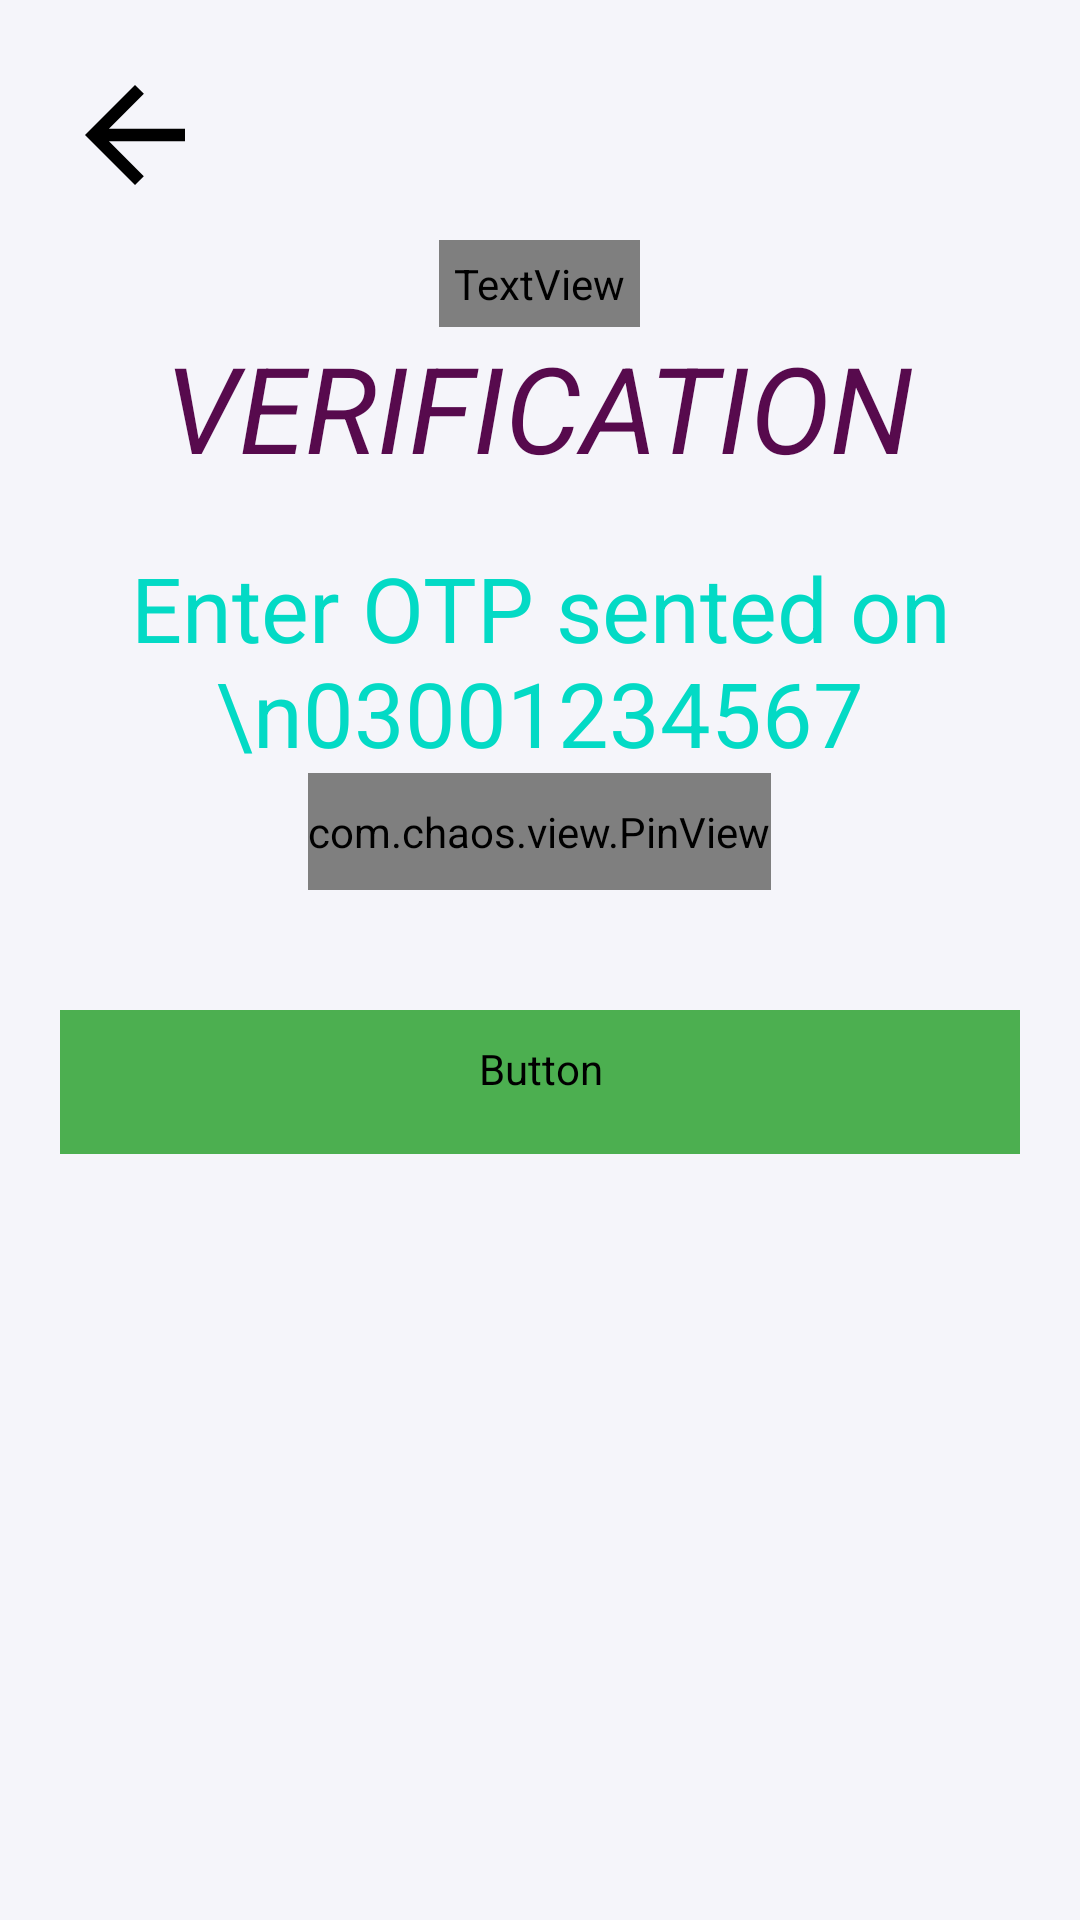

Write the Android layout XML for this screen, with the resource values it uses.
<!-- AndroidManifest.xml: application theme Theme.Check_application -->
<!-- res/layout/forget_password_otp.xml -->
<ScrollView xmlns:android="http://schemas.android.com/apk/res/android"
    xmlns:app="http://schemas.android.com/apk/res-auto"
    xmlns:tools="http://schemas.android.com/tools"
    android:layout_width="match_parent"
    android:layout_height="match_parent"
    android:background="@color/background"
    android:padding="20dp"
    tools:context=".ForgetPassword.ForgetPassword_OTP">

    <LinearLayout
        android:layout_width="match_parent"
        android:layout_height="wrap_content"
        android:orientation="vertical">

        <TextView
            android:id="@+id/back_press_tv"
            android:layout_width="wrap_content"
            android:layout_height="wrap_content"
            android:background="@drawable/arrow_back"
            android:backgroundTint="@color/black"
            android:transitionName="back_press_trasnition" />

        <TextView
            android:id="@+id/create_account_ET"
            android:layout_width="wrap_content"
            android:layout_height="wrap_content"
            android:layout_gravity="center"
            android:layout_marginTop="10dp"
            android:fontFamily="@font/cyberjunkies_font"
            android:letterSpacing="0.35"
            android:padding="5dp"
            android:text="CO\nDE"
            android:textColor="@color/teal_700"
            android:textSize="85sp"
            android:textStyle="bold"
            android:transitionName="create_account_trasnition" />

        <com.google.android.material.textview.MaterialTextView
            android:layout_width="wrap_content"
            android:layout_height="wrap_content"
            android:layout_gravity="center"
            android:text="Verification"
            android:textAllCaps="true"
            android:textColor="@color/background_dark"
            android:textSize="40sp"
            android:textStyle="italic" />

        <com.google.android.material.textview.MaterialTextView
            android:layout_width="wrap_content"
            android:layout_height="wrap_content"
            android:layout_gravity="center"
            android:layout_marginTop="20dp"
            android:text="Enter OTP sented on \n03001234567"
            android:textAlignment="center"
            android:textAllCaps="false"
            android:textColor="@color/teal_200"
            android:textSize="30sp" />

        <com.chaos.view.PinView
            style="@style/PinWidget.PinView"
            android:layout_width="wrap_content"
            android:layout_height="wrap_content"
            android:layout_gravity="center"
            android:cursorVisible="true"
            android:inputType="number"
            android:itemBackground="@color/black"
            android:paddingVertical="10dp"
            android:textColor="@color/white"
            app:cursorColor="@color/white"
            app:itemCount="6"
            app:itemHeight="45dp"
            app:itemRadius="5dp"
            app:itemWidth="45dp"
            app:lineColor="@color/teal_700"
            app:lineWidth="3dp" />

        <Button
            android:id="@+id/verify_btn"
            style="@style/Widget.Material3.Button.IconButton.Outlined"
            android:layout_width="match_parent"
            android:layout_height="wrap_content"
            android:layout_marginVertical="40dp"
            android:layout_marginTop="15dp"
            android:backgroundTint="@color/teal_700"
            android:fontFamily="@font/cyberjunkies_font"
            android:letterSpacing="0.1"
            android:padding="10dp"
            android:text="Verify now"
            android:textColor="@color/white"
            android:textSize="30sp"
            android:transitionName="next_btn_trasnition" />

    </LinearLayout>
</ScrollView>
<!-- resources referenced by this layout -->
<resources>
  <color name="background">#F5F5FA</color>
  <color name="background_dark">#570A4D</color>
  <color name="black">#FF000000</color>
  <color name="teal_200">#FF03DAC5</color>
  <color name="teal_700">#4CAF50</color>
  <color name="white">#FFFFFFFF</color>
  <!-- drawable arrow_back (drawable) -->
  <vector android:height="50dp" android:tint="#3E1C1C"
      android:viewportHeight="24" android:viewportWidth="24"
      android:width="50dp" xmlns:android="http://schemas.android.com/apk/res/android">
      <path android:fillColor="@android:color/white" android:pathData="M20,11H7.83l5.59,-5.59L12,4l-8,8 8,8 1.41,-1.41L7.83,13H20v-2z"/>
  </vector>
  <style name="Theme.Check_application" parent="Theme.MaterialComponents.DayNight.NoActionBar">
          
          <item name="colorPrimary">@color/purple_500</item>
          <item name="colorPrimaryVariant">@color/purple_700</item>
          <item name="colorOnPrimary">@color/white</item>
          
          <item name="colorSecondary">@color/teal_200</item>
          <item name="colorSecondaryVariant">@color/teal_700</item>
          <item name="colorOnSecondary">@color/black</item>
          
          <item name="android:statusBarColor" tools:targetApi="l">?attr/colorPrimaryVariant</item>
          
      </style>
  <color name="purple_500">#E10B36</color>
  <color name="purple_700">#FF3700B3</color>
</resources>
